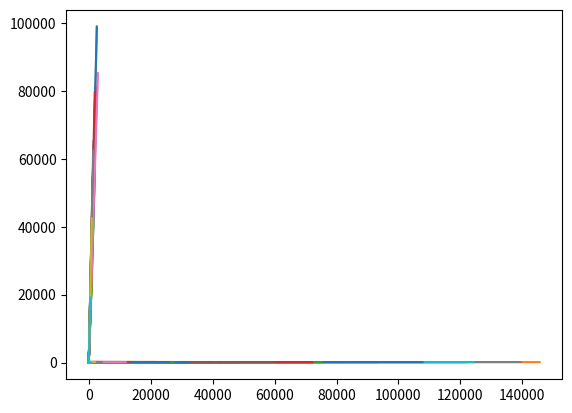

Source code (Python):
import random
import string
import matplotlib.pyplot as plt

roadRange= 100000 #range of road in meters
roadLanes = 2
safeDistance = 9 #meters apart from each other

class Vehicle:
  def __init__(self, speed, origin, originLane, destination, destinationLane, currentLane):
    self.id = ''.join(random.SystemRandom().choice(string.ascii_letters + string.digits) for _ in range(20))
    self.speed = speed
    self.origin = origin
    self.originLane = originLane    
    self.destination = destination
    self.destinationLane = destinationLane    
    self.currentLane = currentLane
    self.trip = destination-origin
    if destinationLane >= originLane:
        self.destionationToCurrentLaneDifference = destinationLane-originLane
    elif originLane >= destinationLane:
        self.destionationToCurrentLaneDifference = originLane-destinationLane
    self.currentLocation = origin   
    self.locationMap = []
    self.Velocities = []
cars = []
for c in range(60):
    cars.append(Vehicle(random.randint(90,160), random.randint(-10,50), random.randint(1, roadLanes), random.randint(50,roadRange), random.randint(1, roadLanes) ,random.randint(1, roadLanes)))    

carsInRange = len(cars)
def getSituation():
    for car in cars:
        vehiclesBehindCar = []
        vehiclesAheadCar = []
        for vehicle in cars:
            if vehicle.currentLocation <= car.currentLocation:
                vehiclesBehindCar.append(vehicle.id)
            if vehicle.currentLocation >= car.currentLocation:
                vehiclesAheadCar.append(vehicle.id)                
        print(car.id)
        print(f"dest to current lane difference: {car.destionationToCurrentLaneDifference}")
        print(f"trip: {car.trip}")
        print(vehiclesBehindCar)
        return([car.destionationToCurrentLaneDifference, car.trip, vehiclesBehindCar, vehiclesAheadCar])
def plotDrive(car):    
    tripDuration = 0    
    while car.currentLocation <= car.destination:
        currentMPS = (car.speed*27.7778)/100
        car.currentLocation+=currentMPS
        #print(currentMPS, car.currentLocation)
        car.locationMap.append(car.currentLocation)
        tripDuration+=1
    print(f"{car.id} TRIP DURATION: {tripDuration/60}")

def generateVelocities(subject):
    for car in cars:
        for location in car.locationMap:
            car.Velocities.append(car.speed)
    for car in cars:            
        print(f"COMPARING {car.id} with {subject.id}")
        posIndex = -1
        for pos in range(len(subject.locationMap)):
            posIndex+=1
            if car.id != subject.id:
                try:                    
                    if int(subject.locationMap[pos]) >= int(car.locationMap[pos]):
                        if (subject.locationMap[pos] - car.locationMap[pos]) <= safeDistance:
                            print(f"{car.id} and {subject.id} intersect at t={pos}(s) and d={subject.locationMap[pos]}(m)")
                            if car.Velocities[pos] <= subject.Velocities[pos]:
                                augmentedSpeed = subject.Velocities[pos] -5
                                for x in range(15):
                                    subject.Velocities[pos - x] = augmentedSpeed - x
                        else:
                            s=1
                    elif int(subject.locationMap[pos]) <= int(car.locationMap[pos]):
                        if (car.locationMap[pos] - subject.locationMap[pos]) <= safeDistance:
                            print(f"{car.id} and {subject.id} intersect at t={pos}(s) and d={subject.locationMap[pos]}(m)")
                            if car.Velocities[pos] <= subject.Velocities[pos]:
                                augmentedSpeed = car.Velocities[pos] - 5
                                for x in range(15):
                                    subject.Velocities[pos - x] = augmentedSpeed - x
                        else:
                            s=1                   
                except:                
                    break
    #for car in cars:
        #print(getSituation())
def generateTransitions(car):
    try:
        transitionRange = car.trip/car.destionationToCurrentLaneDifference
        laneTransitions = []
        for x in range(car.destionationToCurrentLaneDifference):
            laneTransitions.append(transitionRange*x)
        print(laneTransitions, car.destionationToCurrentLaneDifference)
    except:
        print("straight ride")
def augmentDrive():
    for car in cars:
        plotDrive(car)  
        #print(car.locationMap)
        generateVelocities(car)
        generateTransitions(car)
        

augmentDrive()
for car in cars:
    plt.plot(car.Velocities)     
plt.show()
for car in cars:
    plt.plot(car.locationMap)     
plt.show()

